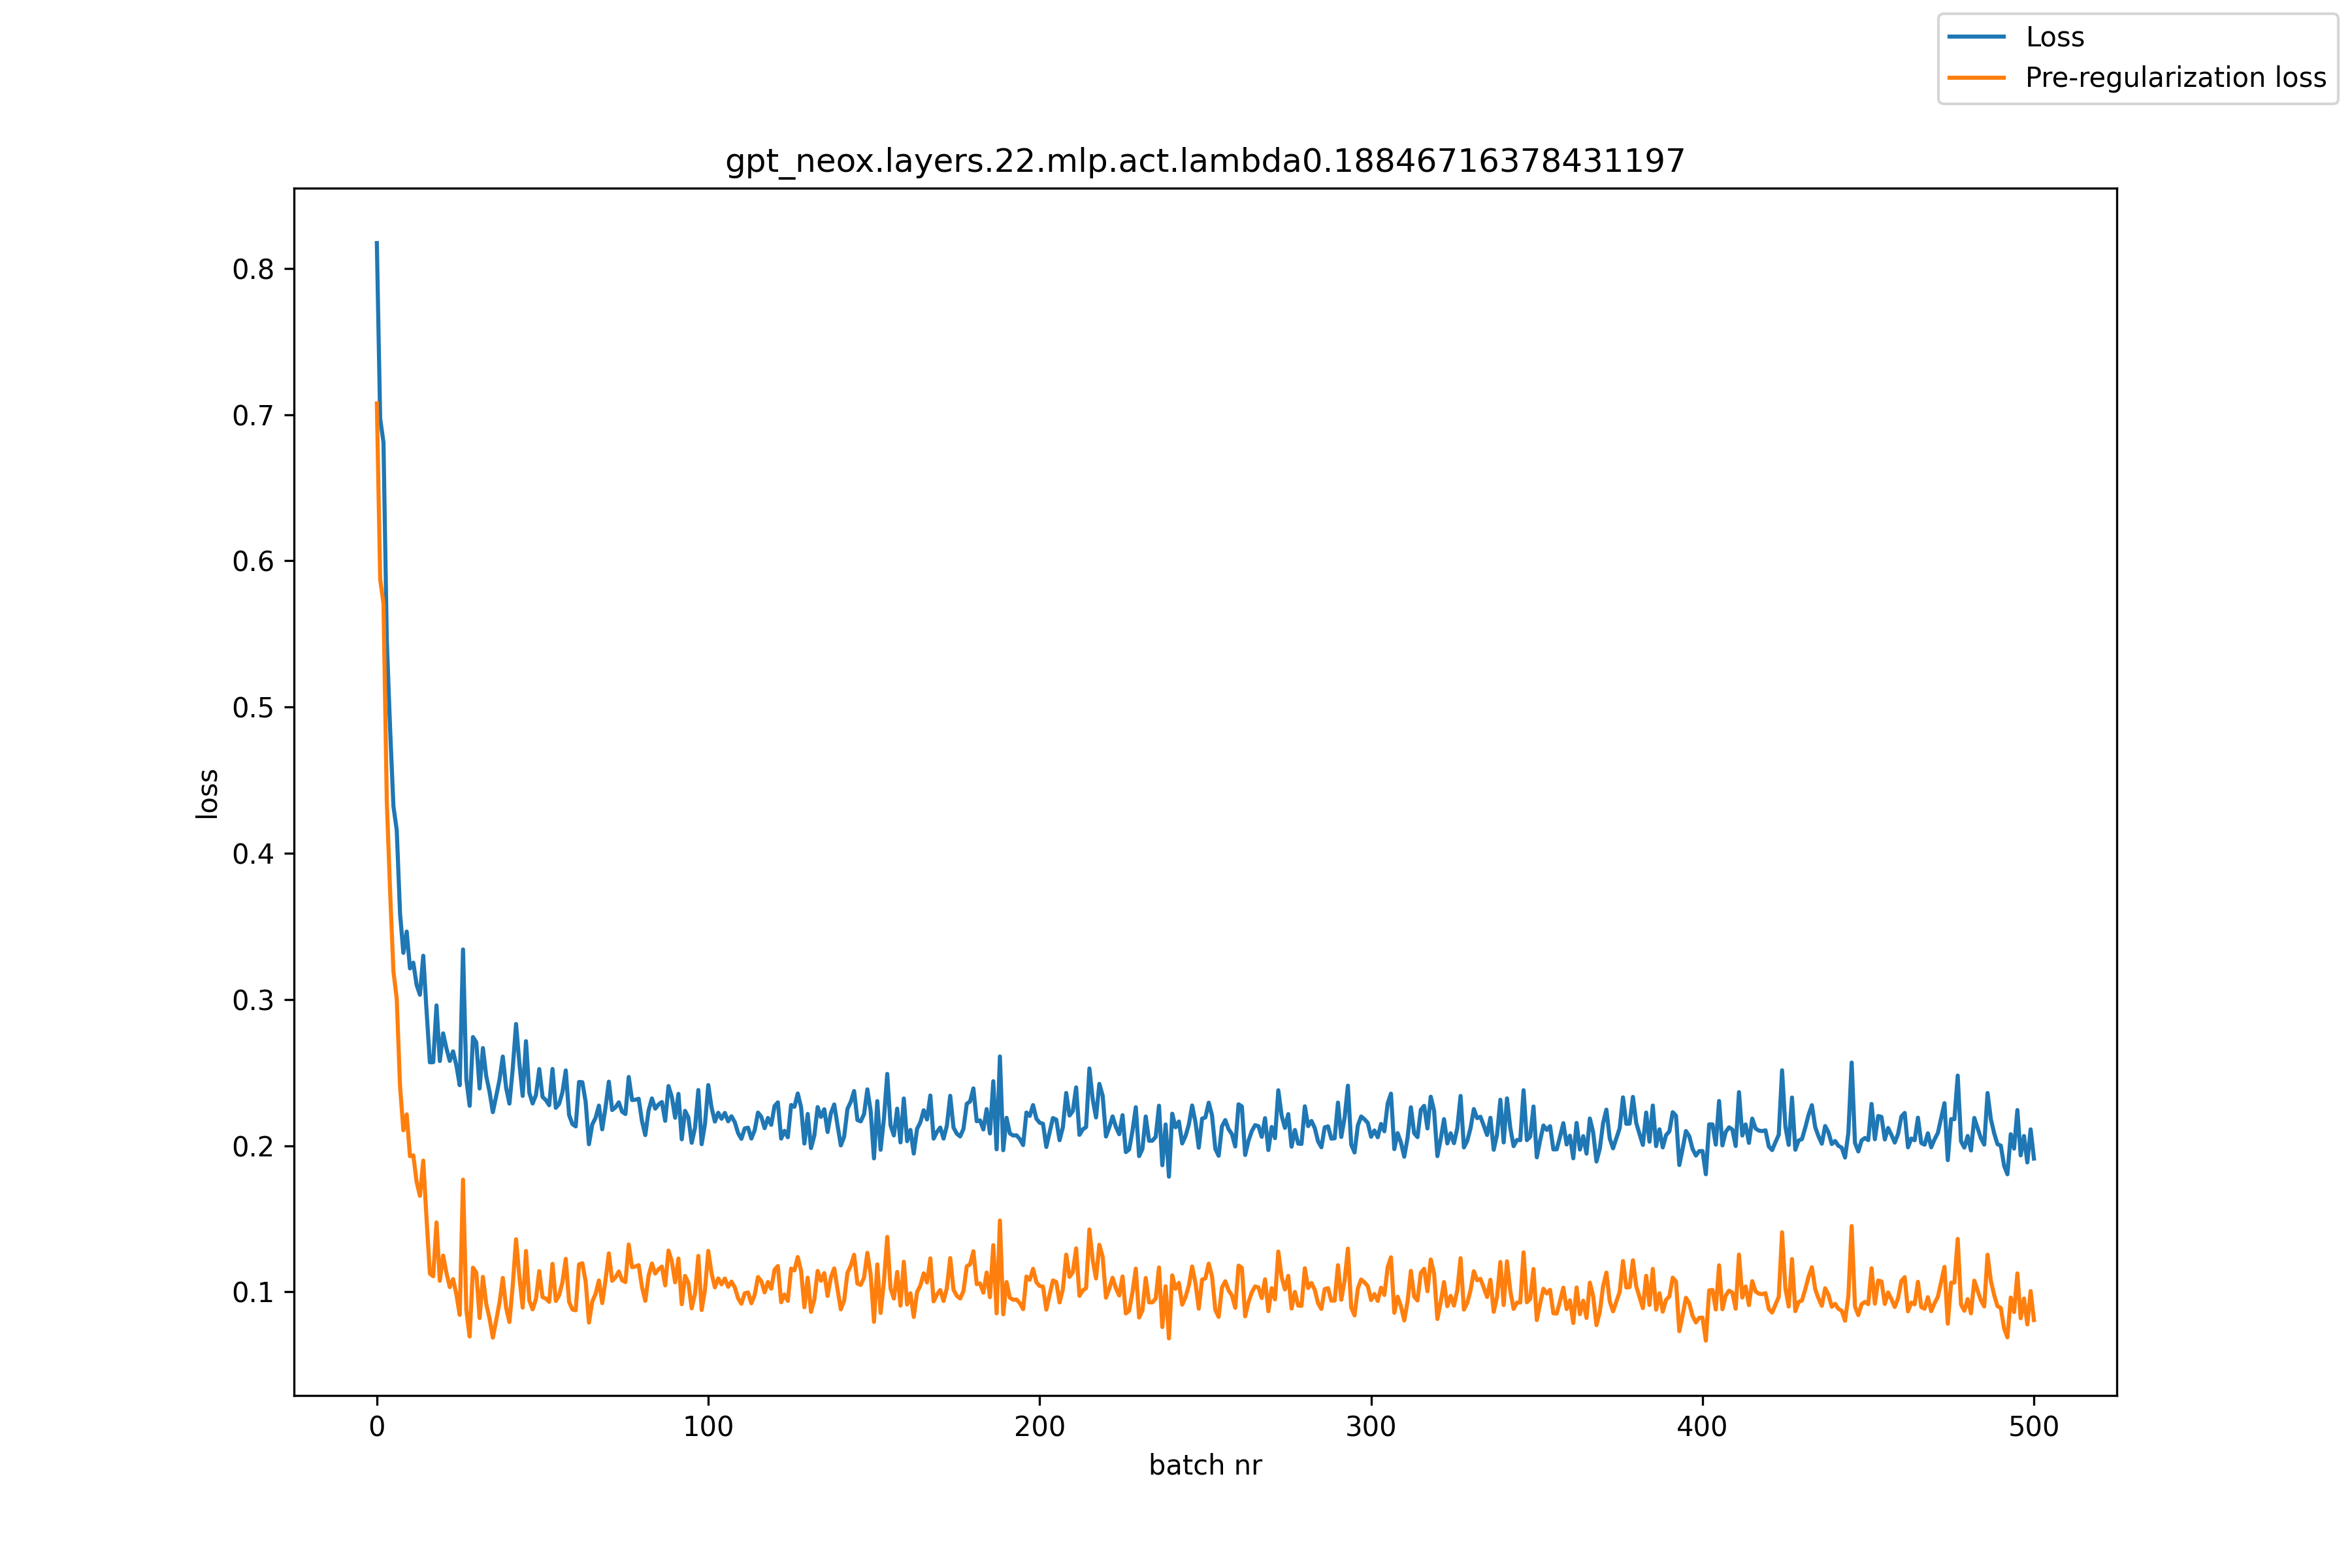

Data behind this chart, as committed beside it:
, loss, pre_reg_loss
0, 0.8173, 0.7077
1, 0.6973, 0.5873
2, 0.681, 0.5708
3, 0.546, 0.4356
4, 0.4851, 0.3739
5, 0.4322, 0.3193
6, 0.4158, 0.3005
7, 0.3587, 0.2406
8, 0.3319, 0.2105
9, 0.3464, 0.2214
10, 0.3212, 0.1928
11, 0.3252, 0.1934
12, 0.31, 0.1752
13, 0.3032, 0.1657
14, 0.3299, 0.1898
15, 0.2922, 0.1498
16, 0.257, 0.1126
17, 0.2571, 0.1107
18, 0.2959, 0.1475
19, 0.2579, 0.1076
20, 0.2768, 0.1249
21, 0.2665, 0.113
22, 0.258, 0.1033
23, 0.2645, 0.1088
24, 0.2548, 0.09832
25, 0.2414, 0.08431
26, 0.3342, 0.1768
27, 0.2454, 0.08773
28, 0.2273, 0.06951
29, 0.2743, 0.1166
30, 0.2707, 0.1132
31, 0.2391, 0.08211
32, 0.2668, 0.1103
33, 0.2477, 0.09191
34, 0.2369, 0.08184
35, 0.2229, 0.06869
36, 0.2338, 0.0804
37, 0.245, 0.09261
38, 0.261, 0.1096
39, 0.2397, 0.08927
40, 0.2288, 0.0794
41, 0.2526, 0.1043
42, 0.2832, 0.136
43, 0.2565, 0.1105
44, 0.234, 0.08927
45, 0.2715, 0.128
46, 0.2363, 0.09413
47, 0.2289, 0.08807
48, 0.2346, 0.09508
49, 0.2524, 0.1142
50, 0.2333, 0.09638
51, 0.2312, 0.09547
52, 0.2277, 0.0932
53, 0.2525, 0.1192
54, 0.2259, 0.09378
55, 0.2287, 0.09771
56, 0.2366, 0.1067
57, 0.2515, 0.1226
58, 0.221, 0.09323
59, 0.2148, 0.08801
... 441 more rows
